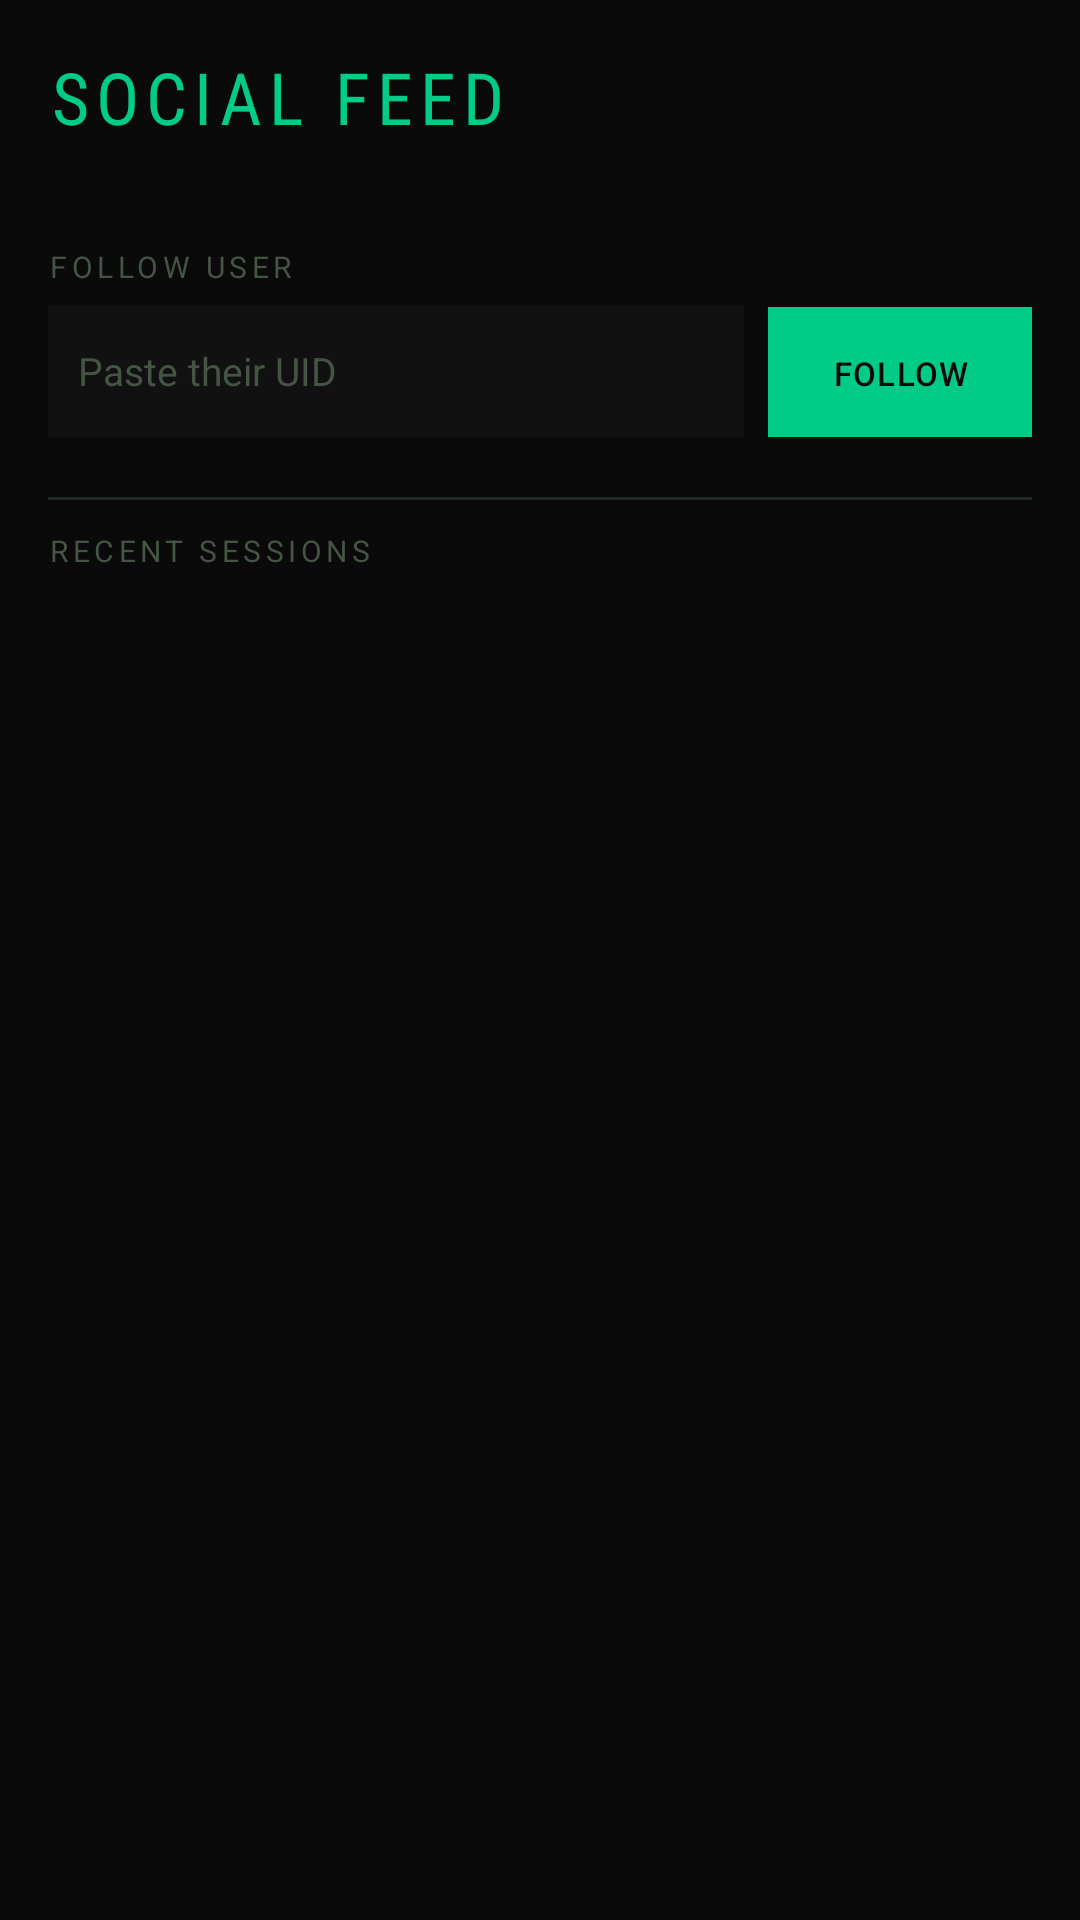

This screen was rendered from an Android layout file. Write that file and the resources it references.
<!-- AndroidManifest.xml: application theme Theme.NatappsRecorder -->
<!-- res/layout/activity_social.xml -->
<?xml version="1.0" encoding="utf-8"?>
<LinearLayout xmlns:android="http://schemas.android.com/apk/res/android"
    android:layout_width="match_parent"
    android:layout_height="match_parent"
    android:orientation="vertical"
    android:background="@color/bg"
    android:padding="16dp">

    <TextView android:layout_width="match_parent" android:layout_height="wrap_content"
        android:text="SOCIAL FEED" android:textColor="@color/accent" android:textSize="24sp"
        android:fontFamily="sans-serif-condensed" android:letterSpacing="0.1"
        android:layout_marginBottom="4dp" />
    <TextView android:id="@+id/tvMyUid"
        android:layout_width="match_parent" android:layout_height="wrap_content"
        android:text="" android:textColor="@color/muted" android:textSize="10sp"
        android:fontFamily="monospace" android:layout_marginBottom="16dp" />

    <TextView android:layout_width="match_parent" android:layout_height="wrap_content"
        android:text="FOLLOW USER" android:textColor="@color/muted"
        android:textSize="10sp" android:letterSpacing="0.15" android:layout_marginBottom="6dp" />
    <LinearLayout android:layout_width="match_parent" android:layout_height="wrap_content"
        android:orientation="horizontal" android:layout_marginBottom="20dp">
        <EditText android:id="@+id/etFollowUid"
            android:layout_width="0dp" android:layout_height="44dp" android:layout_weight="1"
            android:hint="Paste their UID" android:textSize="13sp"
            android:textColor="@color/accent2" android:textColorHint="@color/muted"
            android:background="@color/surface" android:paddingStart="10dp" android:paddingEnd="10dp"
            android:layout_marginEnd="8dp" />
        <Button android:id="@+id/btnFollow"
            android:layout_width="wrap_content" android:layout_height="44dp"
            android:text="FOLLOW" android:textSize="11sp" android:letterSpacing="0.04"
            android:textColor="@color/bg" android:background="@color/accent" />
    </LinearLayout>

    <View android:layout_width="match_parent" android:layout_height="1dp"
        android:background="@color/border" android:layout_marginBottom="10dp" />
    <TextView android:layout_width="match_parent" android:layout_height="wrap_content"
        android:text="RECENT SESSIONS" android:textColor="@color/muted"
        android:textSize="10sp" android:letterSpacing="0.15" android:layout_marginBottom="8dp" />

    <ListView android:id="@+id/listFeed"
        android:layout_width="match_parent" android:layout_height="0dp" android:layout_weight="1"
        android:dividerHeight="1dp" android:divider="@color/border" />
</LinearLayout>
<!-- resources referenced by this layout -->
<resources>
  <color name="accent">#00cc88</color>
  <color name="accent2">#00ffcc</color>
  <color name="bg">#0a0a0a</color>
  <color name="border">#1e2a22</color>
  <color name="muted">#445544</color>
  <color name="surface">#111111</color>
  <style name="Theme.NatappsRecorder" parent="Theme.MaterialComponents.DayNight.NoActionBar">
          <item name="colorPrimary">@color/accent</item>
          <item name="colorPrimaryVariant">@color/accent2</item>
          <item name="colorOnPrimary">@color/bg</item>
          <item name="colorSurface">@color/surface</item>
          <item name="android:windowBackground">@color/bg</item>
          <item name="android:statusBarColor">@color/surface</item>
          <item name="android:navigationBarColor">@color/bg</item>
          <item name="materialButtonStyle">@style/NatButton</item>
      </style>
  <style name="NatButton" parent="Widget.MaterialComponents.Button">
          <item name="backgroundTint">@null</item>
          <item name="android:insetTop">0dp</item>
          <item name="android:insetBottom">0dp</item>
      </style>
</resources>
